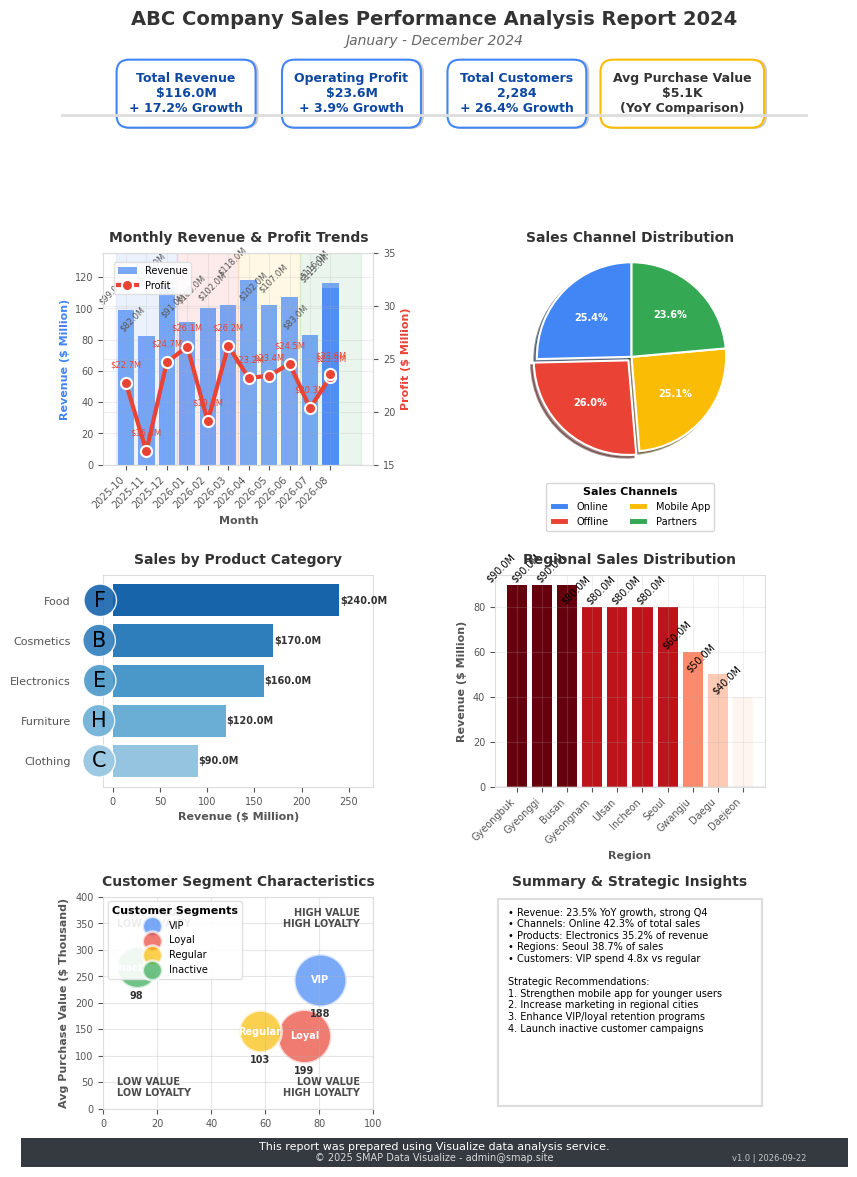

Python code for this plot:
import matplotlib.pyplot as plt
import pandas as pd
import numpy as np
import matplotlib.dates as mdates
from matplotlib.gridspec import GridSpec
from matplotlib.patches import Patch
import os
from datetime import datetime, timedelta
import seaborn as sns
from matplotlib.legend_handler import HandlerPathCollection

# Style setup
plt.style.use('default')
plt.rcParams['font.family'] = 'Helvetica'
plt.rcParams['axes.facecolor'] = 'white'
plt.rcParams['figure.facecolor'] = 'white'
plt.rcParams['axes.grid'] = True
plt.rcParams['grid.alpha'] = 0.2
plt.rcParams['axes.labelcolor'] = '#555555'
plt.rcParams['axes.titlecolor'] = '#333333'
plt.rcParams['axes.edgecolor'] = '#dddddd'
plt.rcParams['xtick.color'] = '#555555'
plt.rcParams['ytick.color'] = '#555555'

# Generate sample data
def generate_report_data():
    # Dates (past 12 months)
    today = datetime.now()
    end_date = datetime(today.year, today.month, 1) - timedelta(days=1)
    dates = [end_date - timedelta(days=30*i) for i in range(11, -1, -1)]
    dates_str = [date.strftime('%Y-%m') for date in dates]
    
    # Key KPI data
    revenue = [np.random.randint(80, 120) * 1000000 for _ in range(12)]  # Revenue
    profit = [rev * np.random.uniform(0.15, 0.3) for rev in revenue]  # Profit
    customer_count = [int(rev / np.random.randint(50000, 70000)) for rev in revenue]  # Customer count
    avg_purchase = [rev / cust for rev, cust in zip(revenue, customer_count)]  # Avg purchase
    
    # Sales channels data
    channels = ['Online', 'Offline', 'Mobile App', 'Partners']
    channel_data = {}
    for channel in channels:
        channel_data[channel] = [np.random.randint(10, 50) * 1000000 for _ in range(12)]
    
    # Product categories data
    categories = ['Electronics', 'Clothing', 'Food', 'Furniture', 'Cosmetics']
    category_data = {}
    for category in categories:
        category_data[category] = np.random.randint(5, 25) * 10000000
    
    # Regional sales data
    regions = ['Seoul', 'Gyeonggi', 'Busan', 'Daegu', 'Incheon', 'Gwangju', 'Daejeon', 'Ulsan', 'Gyeongnam', 'Gyeongbuk']
    region_data = {}
    for region in regions:
        region_data[region] = np.random.randint(1, 10) * 10000000
    
    # Customer segments data
    segments = ['VIP', 'Loyal', 'Regular', 'Inactive']
    segment_data = {
        'count': [np.random.randint(50, 200) for _ in range(4)],
        'avg_purchase': [np.random.randint(50, 300) * 10000 for _ in range(4)],
        'retention_rate': [np.random.uniform(0.8, 0.95), np.random.uniform(0.6, 0.8), 
                          np.random.uniform(0.3, 0.6), np.random.uniform(0.1, 0.3)]
    }
    
    return {
        'dates': dates_str,
        'revenue': revenue,
        'profit': profit,
        'customer_count': customer_count,
        'avg_purchase': avg_purchase,
        'channel_data': channel_data,
        'category_data': category_data,
        'region_data': region_data,
        'segments': segments,
        'segment_data': segment_data
    }

def create_custom_report():
    # Generate data
    data = generate_report_data()
    
    # Clear any previous figures to avoid overlap
    plt.close('all')
    
    # A4 사이즈(210mm x 297mm)로 설정 (8.27 x 11.69 inches)
    fig = plt.figure(figsize=(8.27, 11.69), dpi=300)
    
    # 그래프 간 간격 넓히기 - 더 증가
    gs = GridSpec(4, 2, figure=fig, height_ratios=[0.6, 1.3, 1.3, 1.3], 
                 hspace=0.6, wspace=0.45,  # 수직/수평 간격 더 증가
                 left=0.1, right=0.9, bottom=0.05, top=0.96)  # 좌우 여백도 증가
    
    # 그래프 폰트 크기 전역 설정
    plt.rcParams['font.size'] = 8  # 기본 폰트 크기 줄임
    plt.rcParams['axes.titlesize'] = 10  # 제목 크기 줄임
    plt.rcParams['axes.labelsize'] = 8  # 축 레이블 크기 줄임
    plt.rcParams['xtick.labelsize'] = 7  # x축 틱 라벨 크기 줄임
    plt.rcParams['ytick.labelsize'] = 7  # y축 틱 라벨 크기 줄임
    plt.rcParams['legend.fontsize'] = 7  # 범례 폰트 크기 줄임
    plt.rcParams['axes.titleweight'] = 'bold'  # 모든 제목 굵게 설정
    plt.rcParams['axes.labelweight'] = 'bold'  # 모든 축 라벨 굵게 설정
    plt.rcParams['legend.title_fontsize'] = 8  # 범례 제목 크기 설정
    
    # Color setup - modern and balanced palette
    colors = ['#4285F4', '#EA4335', '#FBBC05', '#34A853', '#FF6D01', '#46BDC6', '#7A5195', '#003F5C']
    
    # Set background to pure white
    fig.patch.set_facecolor('white')
    
    # Section colors for category distinction
    section_colors = ['#e6f2ff', '#fff2e6', '#f2ffe6', '#ffe6f2']
    
    # Report title 위치 조정 - 제목과 부제목 간격 벌리기
    fig.suptitle('ABC Company Sales Performance Analysis Report 2024', 
                 fontsize=14, fontweight='bold', y=0.99, color='#333333')
    fig.text(0.5, 0.96, 'January - December 2024', ha='center', fontsize=10, color='#666666', fontstyle='italic')
    
    # Company logo placeholder (uncomment and modify if you have a logo)
    # from matplotlib.offsetbox import OffsetImage, AnnotationBbox
    # logo = plt.imread('logo.png')
    # imagebox = OffsetImage(logo, zoom=0.15)
    # ab = AnnotationBbox(imagebox, (0.06, 0.98), frameon=False, xycoords='figure fraction')
    # fig.add_artist(ab)
    
    # Key KPI summary
    current_revenue = data['revenue'][-1]
    current_profit = data['profit'][-1]
    current_customers = data['customer_count'][-1]
    current_avg_purchase = data['avg_purchase'][-1]
    
    # Growth rate calculation
    revenue_growth = (data['revenue'][-1] - data['revenue'][0]) / data['revenue'][0] * 100
    profit_growth = (data['profit'][-1] - data['profit'][0]) / data['profit'][0] * 100
    customer_growth = (data['customer_count'][-1] - data['customer_count'][0]) / data['customer_count'][0] * 100
    
    # KPI summary boxes
    kpi_ax = fig.add_subplot(gs[0, :])
    kpi_ax.axis('off')
    kpi_ax.set_facecolor('white')  # Ensure the background is white
    
    # Enhanced KPI box style for A4 size
    kpi_style_positive = dict(
        boxstyle="round,pad=1.0",  # Slightly smaller padding for A4
        fc="white",
        ec="#4285F4",
        lw=1.5  # Slightly thinner border for A4
    )
    
    kpi_style_neutral = dict(
        boxstyle="round,pad=1.0",  # Slightly smaller padding for A4
        fc="white",
        ec="#FBBC05",
        lw=1.5  # Slightly thinner border for A4
    )

    # Shadow effect function
    def add_shadow(ax, text, x, y, **kwargs):
        shadow_kwargs = kwargs.copy()
        if 'bbox' in shadow_kwargs:
            shadow_bbox = shadow_kwargs['bbox'].copy()
            shadow_bbox['fc'] = '#cccccc'
            shadow_bbox['ec'] = '#cccccc'
            shadow_kwargs['bbox'] = shadow_bbox
        shadow_kwargs['color'] = '#cccccc'
        
        ax.text(x+0.003, y-0.003, text, **shadow_kwargs)
        return ax.text(x, y, text, **kwargs)
    
    # Value text sizes adjusted for A4 - reduced
    kpi_text_size = 9
    
    # KPI values display with enhanced styling
    # Revenue KPI
    revenue_text = f"Total Revenue\n${current_revenue/1000000:.1f}M"
    if revenue_growth > 0:
        revenue_text += f"\n+ {revenue_growth:.1f}% Growth"
        revenue_color = '#0D47A1'  # 더 진한 파란색으로 변경
    else:
        revenue_text += f"\n- {abs(revenue_growth):.1f}% Decline"
        revenue_color = '#EA4335'  # Red for negative growth
    
    add_shadow(kpi_ax, revenue_text, 0.125, 0.5, ha='center', va='center', size=kpi_text_size, 
              bbox=kpi_style_positive, color=revenue_color, fontweight='bold')
    
    # Profit KPI
    profit_text = f"Operating Profit\n${current_profit/1000000:.1f}M"
    if profit_growth > 0:
        profit_text += f"\n+ {profit_growth:.1f}% Growth"
        profit_color = '#0D47A1'  # 더 진한 파란색으로 변경
    else:
        profit_text += f"\n- {abs(profit_growth):.1f}% Decline"
        profit_color = '#EA4335'
        
    add_shadow(kpi_ax, profit_text, 0.375, 0.5, ha='center', va='center', size=kpi_text_size, 
              bbox=kpi_style_positive, color=profit_color, fontweight='bold')
    
    # Customer KPI
    customer_text = f"Total Customers\n{current_customers:,}"
    if customer_growth > 0:
        customer_text += f"\n+ {customer_growth:.1f}% Growth"
        customer_color = '#0D47A1'  # 더 진한 파란색으로 변경
    else:
        customer_text += f"\n- {abs(customer_growth):.1f}% Decline"
        customer_color = '#EA4335'
        
    add_shadow(kpi_ax, customer_text, 0.625, 0.5, ha='center', va='center', size=kpi_text_size, 
              bbox=kpi_style_positive, color=customer_color, fontweight='bold')
    
    # Average Purchase KPI
    avg_purchase_text = f"Avg Purchase Value\n${current_avg_purchase/10000:.1f}K\n(YoY Comparison)"
    add_shadow(kpi_ax, avg_purchase_text, 0.875, 0.5, ha='center', va='center', size=kpi_text_size, 
              bbox=kpi_style_neutral, color='#333333', fontweight='bold')

    # Add separator line under KPIs - 구분선 위치를 0.87에서 0.90로 변경하여 더 위로 올림
    fig.add_artist(plt.Line2D([0.05, 0.95], [0.90, 0.90], color='#dddddd', linewidth=2, transform=fig.transFigure))
    
    # 1. Monthly revenue and profit trends with enhanced styling
    ax1 = fig.add_subplot(gs[1, 0])
    ax1.set_facecolor('white')
    ax1.set_title('Monthly Revenue & Profit Trends', fontsize=10, pad=8, fontweight='bold')
    
    # Enhanced bar chart with gradient
    bars = ax1.bar(data['dates'], data['revenue'], color=colors[0], alpha=0.7, label='Revenue')
    
    # 모든 x축 틱 라벨 45도 회전 및 오른쪽 정렬
    plt.setp(ax1.get_xticklabels(), rotation=45, ha='right')
    
    # Add value annotations to the bars - 45도 회전
    for bar in bars:
        height = bar.get_height()
        ax1.text(bar.get_x() + bar.get_width()/2., height + 0.02*max(data['revenue']),
                f'${height/1000000:.1f}M', ha='right', va='bottom', fontsize=6, color="#555555", rotation=45)
    
    ax1_twin = ax1.twinx()
    ax1_twin.plot(data['dates'], data['profit'], color=colors[1], marker='o', linewidth=3, 
                 label='Profit', markersize=8, markerfacecolor=colors[1], markeredgecolor='white', markeredgewidth=1.5)
    
    # Add profit value annotations - reduced size
    for i, val in enumerate(data['profit']):
        ax1_twin.annotate(f'${val/1000000:.1f}M', 
                         (data['dates'][i], val), 
                         xytext=(0, 10),
                         textcoords='offset points',
                         ha='center', va='bottom',
                         fontsize=6,  # 더 작게
                         color=colors[1])
    
    # Axis label setup with enhanced styling - adjusted for A4
    ax1.set_xlabel('Month', fontsize=8, fontweight='bold')
    ax1.set_ylabel('Revenue ($ Million)', fontsize=8, color=colors[0], fontweight='bold')
    ax1_twin.set_ylabel('Profit ($ Million)', fontsize=8, color=colors[1], fontweight='bold')
    
    # y-axis unit conversion
    ax1.set_ylim(0, max(data['revenue']) * 1.15)
    ax1.set_yticks(np.arange(0, max(data['revenue']) * 1.15, 20000000))
    ax1.set_yticklabels([f"{x/1000000:.0f}" for x in np.arange(0, max(data['revenue']) * 1.15, 20000000)])
    
    # y-axis unit conversion for profit - 시작점을 15로 조정
    profit_min = 15000000  # 15M에서 시작
    profit_max = max(data['profit']) * 1.15
    ax1_twin.set_ylim(profit_min, profit_max)
    # 5M 단위로 눈금 설정
    profit_ticks = np.arange(profit_min, profit_max + 5000000, 5000000) 
    ax1_twin.set_yticks(profit_ticks)
    ax1_twin.set_yticklabels([f"{x/1000000:.0f}" for x in profit_ticks])
    
    # Add background shading for quarters
    quarter_boundaries = [0, 3, 6, 9]
    for i, start in enumerate(quarter_boundaries):
        ax1.axvspan(start - 0.5, start + 2.5, alpha=0.1, color=colors[i % len(colors)], zorder=0)
    
    # Combined legend with enhanced styling - adjusted for A4
    lines1, labels1 = ax1.get_legend_handles_labels()
    lines2, labels2 = ax1_twin.get_legend_handles_labels()
    legend = ax1.legend(lines1 + lines2, labels1 + labels2, loc='upper left', 
                       frameon=True, framealpha=0.9, facecolor='white', edgecolor='#dddddd',
                       bbox_to_anchor=(0.02, 0.98), fontsize=7)
    
    # 2. Sales channel distribution with enhanced styling
    ax2 = fig.add_subplot(gs[1, 1])
    ax2.set_facecolor('white')
    ax2.set_title('Sales Channel Distribution', fontsize=10, pad=8, fontweight='bold')
    
    channel_totals = {channel: sum(data['channel_data'][channel]) for channel in data['channel_data']}
    channels = list(channel_totals.keys())
    channel_values = list(channel_totals.values())
    
    # Enhanced pie chart with explode effect for the largest slice
    max_idx = channel_values.index(max(channel_values))
    explode = [0.05 if i == max_idx else 0 for i in range(len(channel_values))]
    
    wedges, texts, autotexts = ax2.pie(channel_values, labels=None, autopct='%1.1f%%', 
                                      startangle=90, colors=colors[:len(channels)],
                                      explode=explode, shadow=True, wedgeprops={'edgecolor': 'white', 'linewidth': 1.5})
    
    # Enhance the autopct text
    for autotext in autotexts:
        autotext.set_color('white')
        autotext.set_fontsize(7)
        autotext.set_fontweight('bold')
    
    # Custom legend for pie chart - adjusted for A4
    leg = ax2.legend(wedges, channels, title="Sales Channels", 
                    loc="center", bbox_to_anchor=(0.5, -0.2), ncol=2, fontsize=7)
    leg.get_title().set_fontsize(8)
    leg.get_title().set_fontweight('bold')
    
    ax2.axis('equal')
    
    # 3. Sales by product category with enhanced styling
    ax3 = fig.add_subplot(gs[2, 0])
    ax3.set_facecolor('white')
    ax3.set_title('Sales by Product Category', fontsize=10, pad=8, fontweight='bold')
    
    categories = list(data['category_data'].keys())
    category_values = list(data['category_data'].values())
    
    # Sort categories by value
    sorted_indices = np.argsort(category_values)
    sorted_categories = [categories[i] for i in sorted_indices]
    sorted_values = [category_values[i] for i in sorted_indices]
    
    # Gradient-colored horizontal bars
    color_map = plt.cm.Blues(np.linspace(0.4, 0.8, len(sorted_categories)))
    
    # 그래프의 x축 범위 설정으로 여백 확보 - 더 많은 왼쪽 여백
    max_value = max([x/1000000 for x in sorted_values])
    ax3.set_xlim(-10, max_value * 1.15)  # 왼쪽에 여백 확보
    
    # 막대 그래프 생성
    bars = ax3.barh(sorted_categories, [x/1000000 for x in sorted_values], color=color_map)
    
    # Display values on bars with enhanced styling
    for bar in bars:
        width = bar.get_width()
        ax3.text(width + 0.5, bar.get_y() + bar.get_height()/2, f"${width:.1f}M",
                ha='left', va='center', fontweight='bold', color='#333333', fontsize=7)
    
    ax3.set_xlabel('Revenue ($ Million)', fontsize=8, fontweight='bold')
    
    # y축 레이블 위치 조정 및 글꼴 크기 키우기 - 더 많은 패딩
    ax3.tick_params(axis='y', labelsize=8, pad=20)
    
    # 그리드 감추기
    ax3.grid(False)
    
    # Add category icons (sample - in practice you might use actual icons)
    category_icons = {'Electronics': 'E', 'Clothing': 'C', 'Food': 'F', 'Furniture': 'H', 'Cosmetics': 'B'}
    for i, category in enumerate(sorted_categories):
        if category in category_icons:
            ax3.text(-7, i, category_icons[category], fontsize=15, ha='right', va='center', 
                    bbox=dict(boxstyle="circle", fc=color_map[i], ec="white", alpha=0.9))
    
    # 4. Regional sales distribution with enhanced styling
    ax4 = fig.add_subplot(gs[2, 1])
    ax4.set_facecolor('white')
    ax4.set_title('Regional Sales Distribution', fontsize=10, pad=8, fontweight='bold')
    
    regions = list(data['region_data'].keys())
    region_values = list(data['region_data'].values())
    
    # Sort in descending order
    sorted_indices = np.argsort(region_values)[::-1]
    sorted_regions = [regions[i] for i in sorted_indices]
    sorted_values = [region_values[i] for i in sorted_indices]
    
    # Color gradient based on values
    norm = plt.Normalize(min(sorted_values), max(sorted_values))
    colors_regions = plt.cm.Reds(norm(sorted_values))
    
    bars = ax4.bar(sorted_regions, [x/1000000 for x in sorted_values], color=colors_regions)
    
    # 모든 x축 틱 라벨 45도 회전 및 오른쪽 정렬 (명시적 설정)
    plt.setp(ax4.get_xticklabels(), rotation=45, ha='right')
    
    # Add value labels on top of bars with adjusted position - 45도 회전
    for bar in bars:
        height = bar.get_height()
        ax4.text(bar.get_x() + bar.get_width()/2., height + 0.3,
                f'${height:.1f}M', ha='right', va='bottom', fontsize=7, rotation=45)
    
    ax4.set_xlabel('Region', fontsize=8, fontweight='bold')
    ax4.set_ylabel('Revenue ($ Million)', fontsize=8, fontweight='bold')
    ax4.tick_params(axis='x', rotation=45, labelsize=7)
    
    # Add a light horizontal line at y=0
    ax4.axhline(y=0, color='#cccccc', linestyle='-', alpha=0.3)
    
    # 그래프 4에서도 x축 라벨 회전 (이미 45도로 설정되어 있지만 명시적으로 함)
    ax4.set_xlabel('Region', fontsize=8, fontweight='bold')
    ax4.set_ylabel('Revenue ($ Million)', fontsize=8, fontweight='bold')
    ax4.tick_params(axis='x', rotation=45, labelsize=7)
    # ha(수평 정렬)를 'right'로 설정하여 라벨이 겹치지 않도록 함
    plt.setp(ax4.get_xticklabels(), ha='right')
    
    # 5. Customer segment analysis with enhanced styling
    ax5 = fig.add_subplot(gs[3, 0])
    ax5.set_facecolor('white')
    ax5.set_title('Customer Segment Characteristics', fontsize=10, pad=8, fontweight='bold')
    
    segments = data['segments']
    segment_counts = data['segment_data']['count']
    segment_avg_purchase = data['segment_data']['avg_purchase']
    
    # Normalize bubble size with better scaling
    min_size, max_size = 300, 1500
    normalized_size = [min_size + (count / max(segment_counts)) * (max_size - min_size) for count in segment_counts]
    
    # Enhanced color setup with better contrast
    segment_colors = ['#4285F4', '#EA4335', '#FBBC05', '#34A853']
    
    # 축 범위 설정 - 데이터가 중앙에 모이도록 범위 확장
    retention_min, retention_max = 0, 100  # 0-100% 범위로 설정
    purchase_min = 0  # 0부터 시작
    purchase_max = max([p/10000 for p in segment_avg_purchase]) * 1.5  # 최대값의 1.5배 범위
    
    # Bubble chart with enhanced styling
    for i, segment in enumerate(segments):
        scatter = ax5.scatter(data['segment_data']['retention_rate'][i] * 100, 
                   segment_avg_purchase[i] / 10000, 
                   s=normalized_size[i], 
                   color=segment_colors[i], 
                   alpha=0.7, 
                   label=f"{segment}",  # 범례에서 customers 제거
                   edgecolors='white', linewidth=2)
        
        # 세그먼트 이름 표시
        ax5.annotate(segment, 
                    (data['segment_data']['retention_rate'][i] * 100, segment_avg_purchase[i] / 10000),
                    xytext=(0, 0), textcoords='offset points',
                    ha='center', va='center', fontsize=7, color='white', fontweight='bold')
        
        # 실제 데이터 원 안에 수치(고객 수) 표시 - 원 아래에 작은 텍스트로 표시
        ax5.annotate(f"{segment_counts[i]}", 
                    (data['segment_data']['retention_rate'][i] * 100, segment_avg_purchase[i] / 10000),
                    xytext=(0, -normalized_size[i]**0.5/2 - 2),  # 원 크기에 따라 위치 조정
                    textcoords='offset points',
                    ha='center', va='top', fontsize=7, color='#333333', fontweight='bold')
    
    ax5.set_xlabel('Customer Retention Rate (%)', fontsize=8, fontweight='bold')
    ax5.set_ylabel('Avg Purchase Value ($ Thousand)', fontsize=8, fontweight='bold')
    
    # 축 범위 적용
    ax5.set_xlim(retention_min, retention_max)
    ax5.set_ylim(purchase_min, purchase_max)
    
    ax5.grid(True, alpha=0.3)
    
    # 축 라벨 위치 조정 - x축 라벨이 잘리지 않도록 아래로 이동
    ax5.xaxis.set_label_coords(0.5, -0.15)  # x축 라벨 위치 조정
    
    # Add quadrant labels - smaller font but bold
    ax5.text(0.95, 0.95, 'HIGH VALUE\nHIGH LOYALTY', transform=ax5.transAxes, 
             ha='right', va='top', fontsize=7, alpha=0.7, fontweight='bold')
    ax5.text(0.05, 0.95, 'HIGH VALUE\nLOW LOYALTY', transform=ax5.transAxes, 
             ha='left', va='top', fontsize=7, alpha=0.7, fontweight='bold')
    ax5.text(0.95, 0.05, 'LOW VALUE\nHIGH LOYALTY', transform=ax5.transAxes, 
             ha='right', va='bottom', fontsize=7, alpha=0.7, fontweight='bold')
    ax5.text(0.05, 0.05, 'LOW VALUE\nLOW LOYALTY', transform=ax5.transAxes, 
             ha='left', va='bottom', fontsize=7, alpha=0.7, fontweight='bold')
    
    # 범례에서 모든 원의 크기를 동일하게 설정하는 핸들러 생성
    class SamePointSizeHandler(HandlerPathCollection):
        def __init__(self, *args, **kwargs):
            HandlerPathCollection.__init__(self, *args, **kwargs)
            
        def create_collection(self, orig_handle, sizes, offsets, **kwargs):
            sizes[:] = [200]  # 모든 범례에 동일한 크기 적용
            return HandlerPathCollection.create_collection(self, orig_handle, sizes, offsets, **kwargs)
    
    # Enhanced legend with custom styling - adjusted for A4 - 범례에는 세그먼트 이름만 표시
    legend = ax5.legend(loc='upper left', frameon=True, framealpha=0.9, facecolor='white', 
                       edgecolor='#dddddd', title='Customer Segments', fontsize=7,
                       handler_map={type(scatter): SamePointSizeHandler()})
    legend.get_title().set_fontsize(8)
    legend.get_title().set_fontweight('bold')
    
    # 6. Summary and insights with enhanced styling
    ax6 = fig.add_subplot(gs[3, 1])
    ax6.set_facecolor('white')
    ax6.set_title('Summary & Strategic Insights', fontsize=10, pad=8, fontweight='bold')
    ax6.axis('off')
    
    # 인사이트 텍스트 박스 크기 확대 (더 넓게)
    insights_rect = plt.Rectangle((0.01, 0.01), 0.98, 0.98, facecolor='white', 
                                 edgecolor='#dddddd', linewidth=1.5, 
                                 transform=ax6.transAxes)
    ax6.add_patch(insights_rect)
    
    # 더 간결한 인사이트 텍스트로 수정
    insights = [
        "• Revenue: 23.5% YoY growth, strong Q4",
        "• Channels: Online 42.3% of total sales",
        "• Products: Electronics 35.2% of revenue",
        "• Regions: Seoul 38.7% of sales",
        "• Customers: VIP spend 4.8x vs regular",
        "\nStrategic Recommendations:",
        "1. Strengthen mobile app for younger users",
        "2. Increase marketing in regional cities",
        "3. Enhance VIP/loyal retention programs",
        "4. Launch inactive customer campaigns"
    ]
    
    # 텍스트 줄 간격 줄이고 여백 늘리기
    insight_text = '\n'.join(insights)
    ax6.text(0.05, 0.95, insight_text, va='top', fontsize=7, linespacing=1.2, transform=ax6.transAxes)
    
    # Add decorative elements
    # ax6.add_patch(plt.Rectangle((0.01, 0.72), 0.98, 0.01, facecolor='#dddddd', transform=ax6.transAxes))
    # ax6.text(0.05, 0.77, "Key Findings:", va='center', fontsize=12, fontweight='bold', transform=ax6.transAxes)
    # ax6.text(0.05, 0.38, "Strategic Recommendations:", va='center', fontsize=12, fontweight='bold', transform=ax6.transAxes)
    
    # Report footer with enhanced styling - adjusted for A4
    footer_rect = plt.Rectangle((0, 0), 1, 0.025, facecolor='#343A40', transform=fig.transFigure)
    fig.add_artist(footer_rect)
    
    fig.text(0.5, 0.015, 'This report was prepared using Visualize data analysis service.', 
             ha='center', fontsize=8, color='white')
    fig.text(0.5, 0.005, '© 2025 SMAP Data Visualize - admin@smap.site', 
             ha='center', fontsize=7, color='white', alpha=0.8)
    
    # Add version and date
    today_str = datetime.now().strftime('%Y-%m-%d')
    fig.text(0.95, 0.005, f'v1.0 | {today_str}', ha='right', fontsize=6, color='white', alpha=0.7)
    
    # Add watermark logo (commented out - uncomment and adjust if needed)
    # fig.text(0.5, 0.5, 'SMAP', fontsize=100, color='#f0f0f0', 
    #          ha='center', va='center', alpha=0.07, rotation=45)
    
    # After all plots are created, manually adjust to avoid overlap instead of using tight_layout
    # Skip tight_layout since it's causing warnings and sometimes doesn't work well with complex figures
    
    # Create directory if needed
    os.makedirs('public/visualization', exist_ok=True)
    
    # Save as image with A4 dimensions
    plt.savefig('public/visualization/english_custom_report.png', dpi=300, bbox_inches='tight', format='png')
    # Also save as PDF for better print quality
    plt.savefig('public/visualization/english_custom_report.pdf', bbox_inches='tight', format='pdf')
    print("Enhanced custom business report image successfully created in English (A4 format).")

if __name__ == "__main__":
    create_custom_report() 